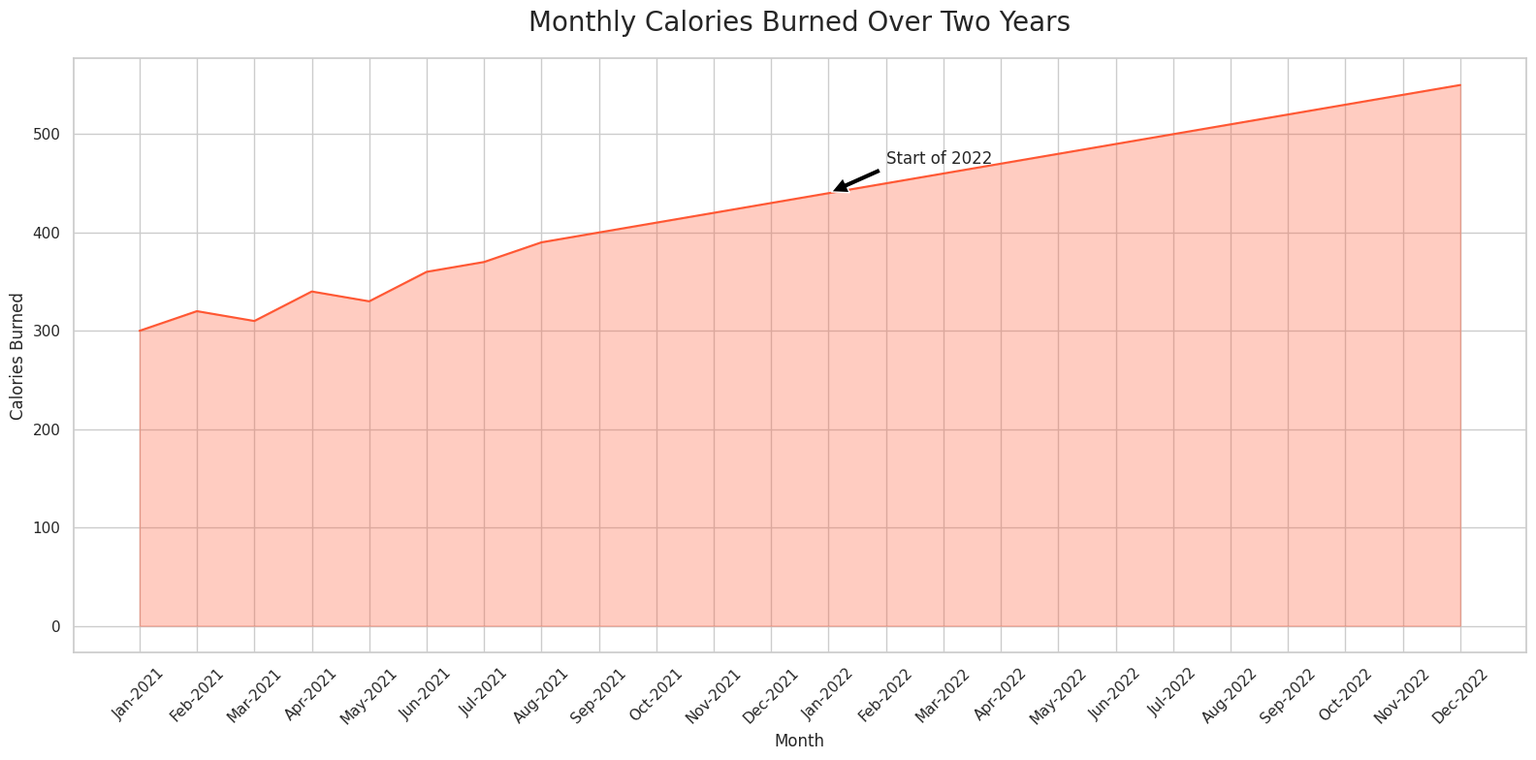

Reproduce this figure in Python.

import seaborn as sns
import pandas as pd
import matplotlib.pyplot as plt

# Data
data = {
    'Month': ['Jan-2021', 'Feb-2021', 'Mar-2021', 'Apr-2021', 'May-2021', 
              'Jun-2021', 'Jul-2021', 'Aug-2021', 'Sep-2021', 'Oct-2021',
              'Nov-2021', 'Dec-2021', 'Jan-2022', 'Feb-2022', 'Mar-2022',
              'Apr-2022', 'May-2022', 'Jun-2022', 'Jul-2022', 'Aug-2022',
              'Sep-2022', 'Oct-2022', 'Nov-2022', 'Dec-2022'],
    'Calories_Burned': [300, 320, 310, 340, 330, 360, 370, 390, 400, 410,
                        420, 430, 440, 450, 460, 470, 480, 490, 500, 510, 
                        520, 530, 540, 550]
}

df = pd.DataFrame(data)

# Set the aesthetic style of the plots
sns.set_theme(style="whitegrid")

# Define the area chart
plt.figure(figsize=(16, 8))  # Change width and height
ax = sns.lineplot(data=df, x='Month', y='Calories_Burned', color="#FF5733")  # Specific color code
ax.fill_between(df['Month'], df['Calories_Burned'], color="#FF5733", alpha=0.3)

# Rotate x-axis labels for better readability
for item in ax.get_xticklabels():
    item.set_rotation(45)

# Add a title and labels
ax.set_title('Monthly Calories Burned Over Two Years', fontsize=20, pad=20)
ax.set_xlabel('Month', fontsize=12)
ax.set_ylabel('Calories Burned', fontsize=12)

# Annotate the chart with a sample text label
ax.annotate('Start of 2022', xy=('Jan-2022', 440), xytext=('Feb-2022', 470), fontsize=12,
            arrowprops=dict(facecolor='black', shrink=0.05),
            )

# Show the plot
plt.tight_layout()
plt.show()
